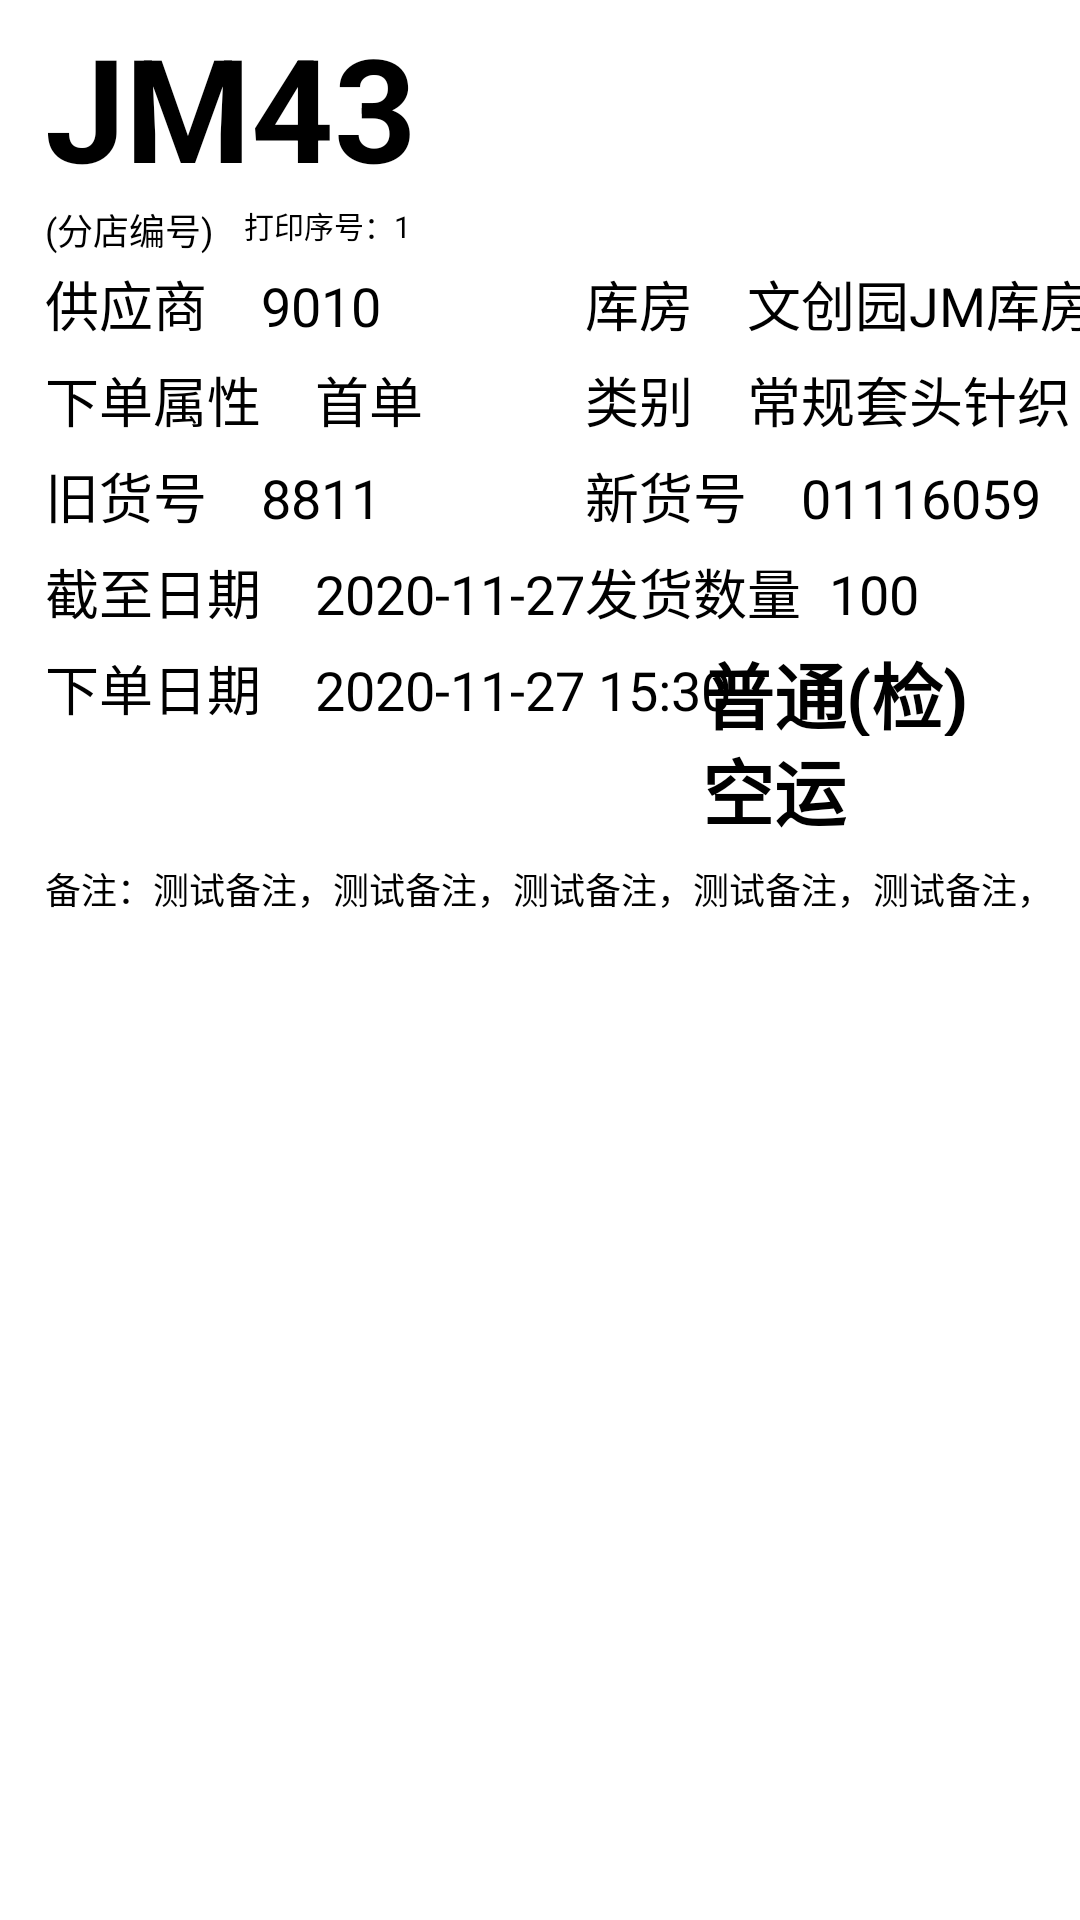

Here is an Android app screen rendered from its layout file. Give the layout XML and the strings, colors and styles it references.
<!-- AndroidManifest.xml: application theme AppTheme -->
<!-- res/layout/order_view.xml -->
<?xml version="1.0" encoding="utf-8"?>
<androidx.constraintlayout.widget.ConstraintLayout xmlns:android="http://schemas.android.com/apk/res/android"
    xmlns:app="http://schemas.android.com/apk/res-auto"
    xmlns:tools="http://schemas.android.com/tools"
    android:layout_width="match_parent"
    android:layout_height="match_parent"
    android:background="@android:color/white">

    <androidx.constraintlayout.widget.Guideline
        android:id="@+id/guideline"
        android:layout_width="wrap_content"
        android:layout_height="wrap_content"
        android:orientation="vertical"
        app:layout_constraintGuide_percent="0.5" />

    <androidx.constraintlayout.widget.Guideline
        android:id="@+id/guideline1"
        android:layout_width="wrap_content"
        android:layout_height="wrap_content"
        android:orientation="vertical"
        app:layout_constraintGuide_percent="0.65" />

    <TextView
        android:id="@+id/branchId"
        android:layout_width="wrap_content"
        android:layout_height="0dp"
        android:layout_marginStart="15dp"
        android:layout_marginTop="10dp"
        android:gravity="start|center|bottom"
        android:text="JM43"
        android:textColor="@color/black"
        android:textSize="48sp"
        android:textStyle="bold"
        app:layout_constraintHeight_percent="0.09"
        app:layout_constraintStart_toStartOf="parent"
        app:layout_constraintTop_toTopOf="parent" />

    <TextView
        android:id="@+id/branchIdText"
        android:layout_width="wrap_content"
        android:layout_height="wrap_content"
        android:gravity="start|center"
        android:text="@string/branchID"
        android:textColor="@color/black"
        android:textSize="12sp"
        app:layout_constraintStart_toStartOf="@+id/branchId"
        app:layout_constraintTop_toBottomOf="@+id/branchId" />

    <TextView
        android:id="@+id/printID"
        android:layout_width="wrap_content"
        android:layout_height="wrap_content"
        android:gravity="start|center"
        android:text="打印序号：1"
        android:layout_marginStart="10dp"
        android:textColor="@color/black"
        android:textSize="10sp"
        android:textStyle="normal"
        app:layout_constraintStart_toEndOf="@+id/branchIdText"
        app:layout_constraintTop_toTopOf="@+id/branchIdText" />

    <ImageView
        android:id="@+id/code"
        android:layout_width="0dp"
        android:layout_height="0dp"
        android:layout_marginStart="15dp"
        android:layout_marginEnd="15dp"
        android:gravity="start|center"
        app:layout_constraintBottom_toBottomOf="@id/branchIdText"
        app:layout_constraintEnd_toEndOf="parent"
        app:layout_constraintStart_toStartOf="@+id/guideline"
        app:layout_constraintTop_toTopOf="@+id/branchId" />

    <TextView
        android:id="@+id/supplier"
        android:layout_width="wrap_content"
        android:layout_height="0dp"
        android:gravity="start|center"
        android:text="供应商&#12288;9010"
        android:textColor="@color/black"
        android:textSize="@dimen/text_size_order_view1"
        android:textStyle="normal"
        app:layout_constraintHeight_percent="@dimen/ovhp"
        app:layout_constraintStart_toStartOf="@+id/branchIdText"
        app:layout_constraintTop_toBottomOf="@+id/branchIdText" />

    <TextView
        android:id="@+id/orderClass"
        android:layout_width="wrap_content"
        android:layout_height="0dp"
        android:gravity="start|center"
        android:text="下单属性&#12288;首单"
        android:textColor="@color/black"
        android:textSize="@dimen/text_size_order_view1"
        android:textStyle="normal"
        app:layout_constraintHeight_percent="@dimen/ovhp"
        app:layout_constraintStart_toStartOf="@+id/branchIdText"
        app:layout_constraintTop_toBottomOf="@+id/supplier" />

    <TextView
        android:id="@+id/oldGoodsID"
        android:layout_width="wrap_content"
        android:layout_height="0dp"
        android:gravity="start|center"
        android:text="旧货号&#12288;8811"
        android:textColor="@color/black"
        android:textSize="@dimen/text_size_order_view1"
        android:textStyle="normal"
        app:layout_constraintHeight_percent="@dimen/ovhp"
        app:layout_constraintStart_toStartOf="@+id/branchIdText"
        app:layout_constraintTop_toBottomOf="@+id/orderClass" />

    <TextView
        android:id="@+id/deadline"
        android:layout_width="wrap_content"
        android:layout_height="0dp"
        android:gravity="start|center"
        android:text="截至日期&#12288;2020-11-27"
        android:textColor="@color/black"
        android:textSize="@dimen/text_size_order_view1"
        android:textStyle="normal"
        app:layout_constraintHeight_percent="@dimen/ovhp"
        app:layout_constraintStart_toStartOf="@+id/branchIdText"
        app:layout_constraintTop_toBottomOf="@+id/oldGoodsID" />

    <TextView
        android:id="@+id/createTime"
        android:layout_width="wrap_content"
        android:layout_height="0dp"
        android:gravity="start|center"
        android:text="下单日期&#12288;2020-11-27 15:30"
        android:textColor="@color/black"
        android:textSize="@dimen/text_size_order_view1"
        android:textStyle="normal"
        app:layout_constraintHeight_percent="@dimen/ovhp"
        app:layout_constraintStart_toStartOf="@+id/branchIdText"
        app:layout_constraintTop_toBottomOf="@+id/deadline" />


    <TextView
        android:id="@+id/warehouse"
        android:layout_width="wrap_content"
        android:layout_height="0dp"
        android:gravity="start|center"
        android:text="库房&#12288;文创园JM库房"
        android:textColor="@color/black"
        android:textSize="@dimen/text_size_order_view1"
        android:textStyle="normal"
        app:layout_constraintHeight_percent="@dimen/ovhp"
        app:layout_constraintStart_toStartOf="@+id/code"
        app:layout_constraintTop_toTopOf="@+id/supplier" />

    <TextView
        android:id="@+id/goodsType"
        android:layout_width="wrap_content"
        android:layout_height="0dp"
        android:gravity="start|center"
        android:text="类别&#12288;常规套头针织"
        android:textColor="@color/black"
        android:textSize="@dimen/text_size_order_view1"
        android:textStyle="normal"
        app:layout_constraintHeight_percent="@dimen/ovhp"
        app:layout_constraintStart_toStartOf="@+id/code"
        app:layout_constraintTop_toBottomOf="@+id/warehouse" />

    <TextView
        android:id="@+id/newGoodsID"
        android:layout_width="wrap_content"
        android:layout_height="0dp"
        android:gravity="start|center"
        android:text="新货号&#12288;01116059"
        android:textColor="@color/black"
        android:textSize="@dimen/text_size_order_view1"
        android:textStyle="normal"
        app:layout_constraintHeight_percent="@dimen/ovhp"
        app:layout_constraintStart_toStartOf="@+id/code"
        app:layout_constraintTop_toBottomOf="@+id/goodsType" />

    <TextView
        android:id="@+id/sendAmount"
        android:layout_width="wrap_content"
        android:layout_height="0dp"
        android:gravity="start|center"
        android:text="发货数量&#8194;100"
        android:textColor="@color/black"
        android:textSize="@dimen/text_size_order_view1"
        android:textStyle="normal"
        app:layout_constraintHeight_percent="@dimen/ovhp"
        app:layout_constraintStart_toStartOf="@+id/code"
        app:layout_constraintTop_toBottomOf="@+id/newGoodsID" />

    <TextView
        android:id="@+id/Urgent"
        android:layout_width="wrap_content"
        android:layout_height="0dp"
        android:gravity="start|center"
        android:text="普通"
        android:textColor="@color/black"
        android:textSize="@dimen/text_size_order_view2"
        android:textStyle="bold"
        app:layout_constraintHeight_percent="@dimen/ovhp"
        app:layout_constraintStart_toStartOf="@+id/guideline1"
        app:layout_constraintTop_toBottomOf="@+id/sendAmount" />

    <TextView
        android:id="@+id/check"
        android:layout_width="wrap_content"
        android:layout_height="0dp"
        android:gravity="start|center"
        android:text="(检)"
        android:textColor="@color/black"
        android:textSize="@dimen/text_size_order_view2"
        android:textStyle="bold"
        app:layout_constraintHeight_percent="@dimen/ovhp"
        app:layout_constraintStart_toEndOf="@+id/Urgent"
        app:layout_constraintTop_toTopOf="@+id/Urgent" />

    <TextView
        android:id="@+id/air"
        android:layout_width="wrap_content"
        android:layout_height="0dp"
        android:gravity="start|center"
        android:text="空运"
        android:textColor="@color/black"
        android:textSize="@dimen/text_size_order_view2"
        android:textStyle="bold"
        app:layout_constraintHeight_percent="@dimen/ovhp"
        app:layout_constraintStart_toStartOf="@+id/Urgent"
        app:layout_constraintTop_toBottomOf="@+id/check" />

    <TextView
        android:id="@+id/remark"
        android:layout_width="wrap_content"
        android:layout_height="wrap_content"
        android:layout_marginTop="10dp"
        android:gravity="start|center"
        android:singleLine="true"
        android:text="备注：测试备注，测试备注，测试备注，测试备注，测试备注，"
        android:textColor="@color/black"
        android:textSize="12sp"
        android:textStyle="normal"
        app:layout_constraintStart_toStartOf="@+id/branchIdText"
        app:layout_constraintTop_toBottomOf="@+id/air" />

    <ListView
        android:id="@+id/listView"
        android:layout_width="wrap_content"
        android:layout_height="0dp"
        android:layout_marginTop="15dp"
        app:layout_constraintBottom_toBottomOf="parent"
        app:layout_constraintStart_toStartOf="@+id/branchIdText"
        app:layout_constraintTop_toBottomOf="@+id/remark" />
</androidx.constraintlayout.widget.ConstraintLayout>
<!-- resources referenced by this layout -->
<resources>
  <color name="black">#000000</color>
  <item name="ovhp" type="dimen" format="float">0.05</item>
  <dimen name="text_size_order_view1">18sp</dimen>
  <dimen name="text_size_order_view2">24sp</dimen>
  <string name="branchID">(分店编号)</string>
  <style name="AppTheme" parent="Base.Theme.AppCompat.Light.DarkActionBar">
          
          <item name="colorPrimary">@color/colorPrimary</item>
          <item name="colorPrimaryDark">@color/colorPrimaryDark</item>
          <item name="colorAccent">@color/colorAccent</item>
      </style>
  <color name="colorPrimary">#6200EE</color>
  <color name="colorPrimaryDark">#3700B3</color>
  <color name="colorAccent">#03DAC5</color>
</resources>
